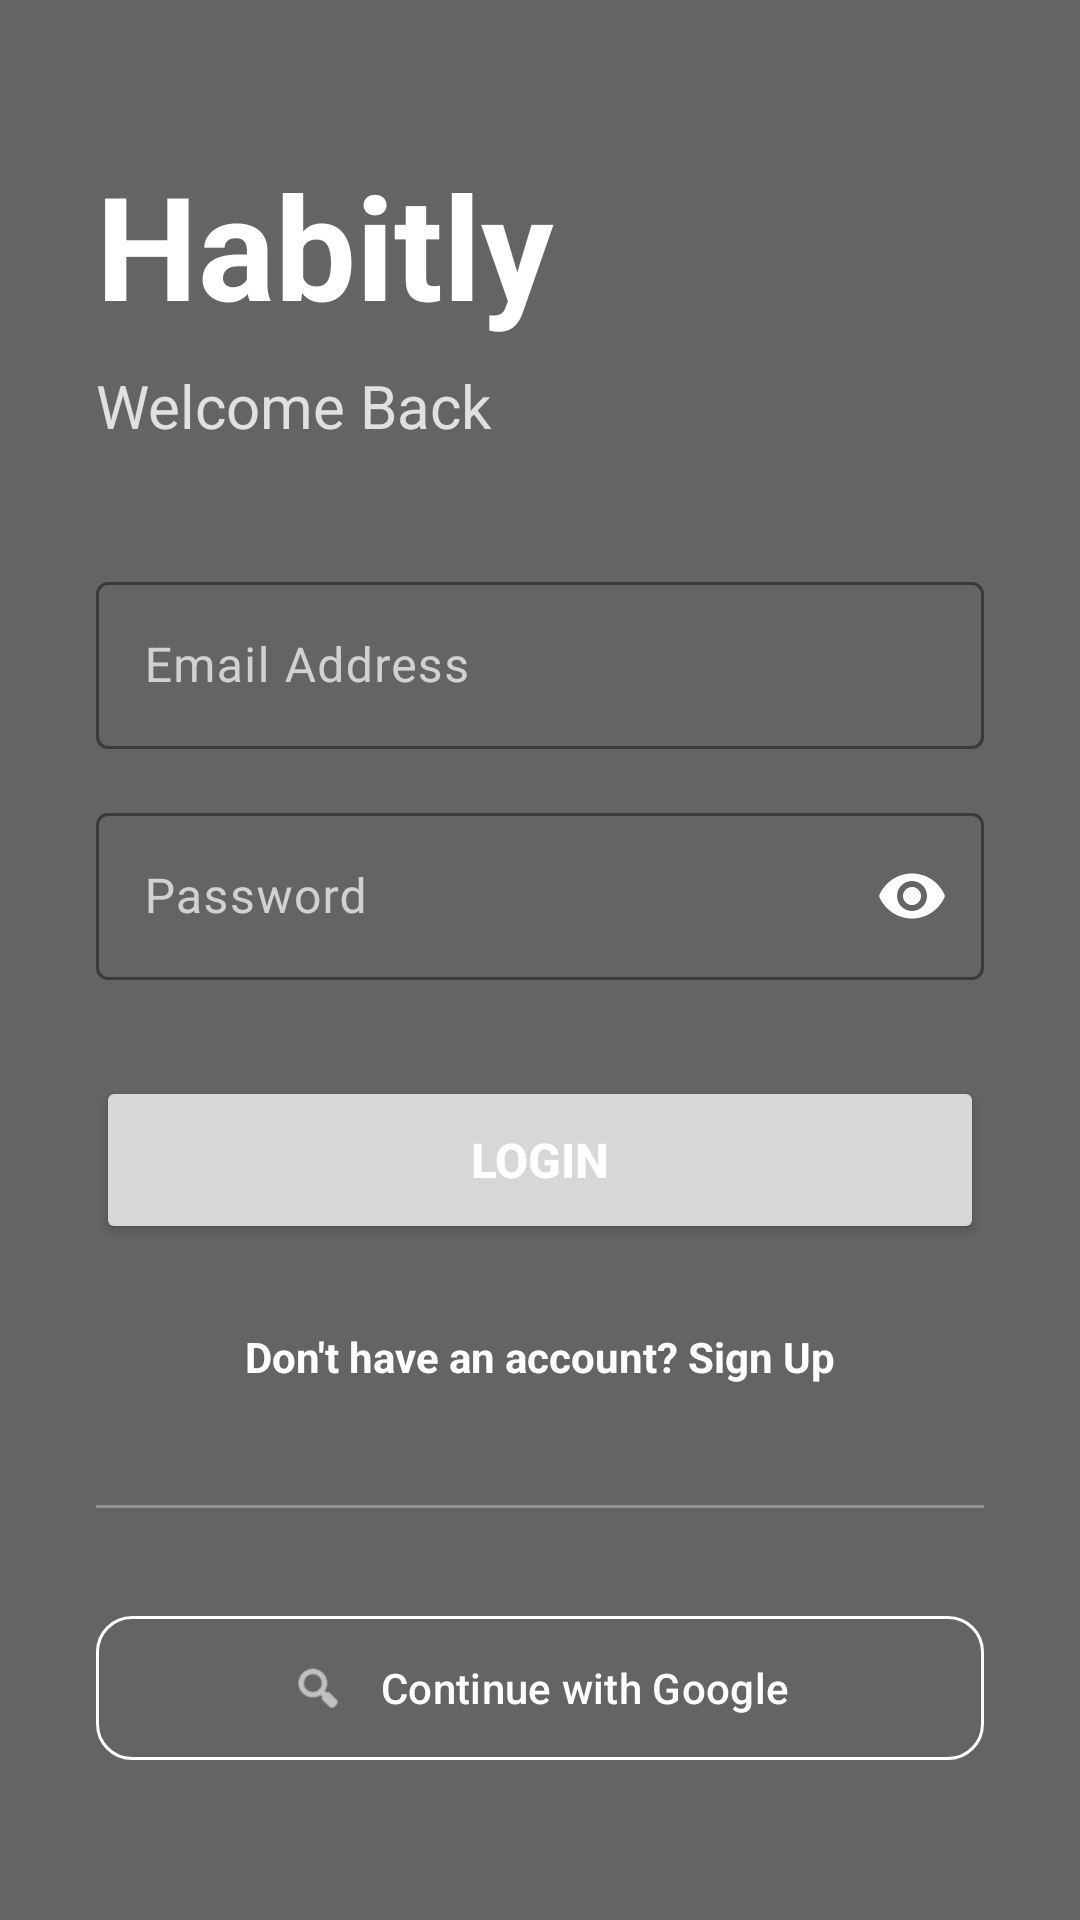

Layout XML and referenced resources for this Android screen:
<!-- AndroidManifest.xml: application theme Theme.Habitly -->
<!-- res/layout/activity_login.xml -->
<?xml version="1.0" encoding="utf-8"?>
<androidx.constraintlayout.widget.ConstraintLayout xmlns:android="http://schemas.android.com/apk/res/android"
    xmlns:app="http://schemas.android.com/apk/res-auto"
    xmlns:tools="http://schemas.android.com/tools"
    android:id="@+id/main_login_layout"
    android:layout_width="match_parent"
    android:layout_height="match_parent"
    android:background="?attr/dynamicBackgroundColor">

    <ImageView
        android:id="@+id/iv_login_bg"
        android:layout_width="match_parent"
        android:layout_height="match_parent"
        android:scaleType="centerCrop"
        tools:src="@drawable/morning_theme" />

    <View
        android:id="@+id/v_login_overlay"
        android:layout_width="match_parent"
        android:layout_height="match_parent"
        android:background="#99000000" />

    <LinearLayout
        android:layout_width="match_parent"
        android:layout_height="wrap_content"
        android:orientation="vertical"
        android:padding="32dp"
        app:layout_constraintBottom_toBottomOf="parent"
        app:layout_constraintTop_toTopOf="parent">

        <TextView
            android:layout_width="wrap_content"
            android:layout_height="wrap_content"
            android:text="@string/app_name"
            android:textColor="#FFFFFF"
            android:textSize="48sp"
            android:textStyle="bold" />

        <TextView
            android:id="@+id/tv_auth_title"
            android:layout_width="wrap_content"
            android:layout_height="wrap_content"
            android:layout_marginTop="8dp"
            android:text="@string/login_title"
            android:textColor="#CCFFFFFF"
            android:textSize="20sp" />

        <com.google.android.material.textfield.TextInputLayout
            android:id="@+id/til_email"
            style="@style/Widget.Material3.TextInputLayout.OutlinedBox"
            android:layout_width="match_parent"
            android:layout_height="wrap_content"
            android:layout_marginTop="40dp"
            android:hint="@string/email_hint"
            android:textColorHint="#B3FFFFFF"
            app:boxStrokeColor="#FFFFFF"
            app:hintTextColor="#FFFFFF">

            <com.google.android.material.textfield.TextInputEditText
                android:id="@+id/et_email"
                android:layout_width="match_parent"
                android:layout_height="wrap_content"
                android:inputType="textEmailAddress"
                android:textColor="#FFFFFF" />
        </com.google.android.material.textfield.TextInputLayout>

        <com.google.android.material.textfield.TextInputLayout
            android:id="@+id/til_password"
            style="@style/Widget.Material3.TextInputLayout.OutlinedBox"
            android:layout_width="match_parent"
            android:layout_height="wrap_content"
            android:layout_marginTop="16dp"
            android:hint="@string/password_hint"
            android:textColorHint="#B3FFFFFF"
            app:boxStrokeColor="#FFFFFF"
            app:hintTextColor="#FFFFFF"
            app:passwordToggleEnabled="true"
            app:passwordToggleTint="#FFFFFF">

            <com.google.android.material.textfield.TextInputEditText
                android:id="@+id/et_password"
                android:layout_width="match_parent"
                android:layout_height="wrap_content"
                android:inputType="textPassword"
                android:textColor="#FFFFFF" />
        </com.google.android.material.textfield.TextInputLayout>

        <Button
            android:id="@+id/btn_primary_auth"
            android:layout_width="match_parent"
            android:layout_height="56dp"
            android:layout_marginTop="32dp"
            android:text="@string/login_button"
            android:textColor="#FFFFFF"
            android:textSize="16sp"
            android:textStyle="bold"
            app:cornerRadius="12dp" />

        <TextView
            android:id="@+id/tv_switch_auth"
            android:layout_width="wrap_content"
            android:layout_height="wrap_content"
            android:layout_gravity="center"
            android:layout_marginTop="20dp"
            android:padding="8dp"
            android:text="@string/no_account"
            android:textColor="#FFFFFF"
            android:textStyle="bold" />

        <RelativeLayout
            android:layout_width="match_parent"
            android:layout_height="wrap_content"
            android:layout_marginTop="32dp">
            <View
                android:layout_width="match_parent"
                android:layout_height="1dp"
                android:layout_centerVertical="true"
                android:background="#4DFFFFFF" />
            <TextView
                android:layout_width="wrap_content"
                android:layout_height="wrap_content"
                android:layout_centerHorizontal="true"
                android:background="?attr/dynamicBackgroundColor"
                android:paddingHorizontal="16dp"
                android:text="OR"
                android:textColor="#80FFFFFF"
                android:textSize="12sp"
                android:visibility="gone" />
        </RelativeLayout>

        <com.google.android.material.button.MaterialButton
            android:id="@+id/btn_google_auth"
            style="@style/Widget.Material3.Button.OutlinedButton"
            android:layout_width="match_parent"
            android:layout_height="56dp"
            android:layout_marginTop="32dp"
            android:text="@string/google_sign_in"
            android:textColor="#FFFFFF"
            app:cornerRadius="12dp"
            app:icon="@android:drawable/ic_menu_search"
            app:iconGravity="textStart"
            app:iconPadding="12dp"
            app:iconTint="#FFFFFF"
            app:strokeColor="#FFFFFF" />

    </LinearLayout>

</androidx.constraintlayout.widget.ConstraintLayout>
<!-- resources referenced by this layout -->
<resources>
  <string name="app_name">Habitly</string>
  <string name="email_hint">Email Address</string>
  <string name="google_sign_in">Continue with Google</string>
  <string name="login_button">Login</string>
  <string name="login_title">Welcome Back</string>
  <string name="no_account">Don\'t have an account? Sign Up</string>
  <string name="password_hint">Password</string>
  <style name="Theme.Habitly" parent="Base.Theme.HabitFlow" />
  <color name="md_theme_light_primary">#006495</color>
  <color name="md_theme_light_onPrimary">#FFFFFF</color>
  <color name="md_theme_light_primaryContainer">#CBE6FF</color>
  <color name="md_theme_light_onPrimaryContainer">#001E30</color>
  <color name="md_theme_light_secondary">#50606E</color>
  <color name="md_theme_light_onSecondary">#FFFFFF</color>
  <color name="md_theme_light_secondaryContainer">#D3E5F5</color>
  <color name="md_theme_light_onSecondaryContainer">#0C1D29</color>
  <color name="md_theme_light_tertiary">#65587E</color>
  <color name="md_theme_light_onTertiary">#FFFFFF</color>
  <color name="md_theme_light_tertiaryContainer">#EBDDFF</color>
  <color name="md_theme_light_onTertiaryContainer">#201637</color>
  <color name="md_theme_light_error">#BA1A1A</color>
  <color name="md_theme_light_onError">#FFFFFF</color>
  <color name="md_theme_light_errorContainer">#FFDAD6</color>
  <color name="md_theme_light_onErrorContainer">#410002</color>
  <color name="md_theme_light_background">#FCFCFF</color>
  <color name="md_theme_light_outline">#72777E</color>
  <color name="md_theme_light_surface">#FCFCFF</color>
  <color name="md_theme_light_onSurface">#191C1E</color>
  <color name="md_theme_light_surfaceVariant">#DEE3EB</color>
  <color name="md_theme_light_onSurfaceVariant">#42474E</color>
  <color name="md_theme_light_outlineVariant">#C2C7CF</color>
  <color name="glass_white">#A6FFFFFF</color>
</resources>
